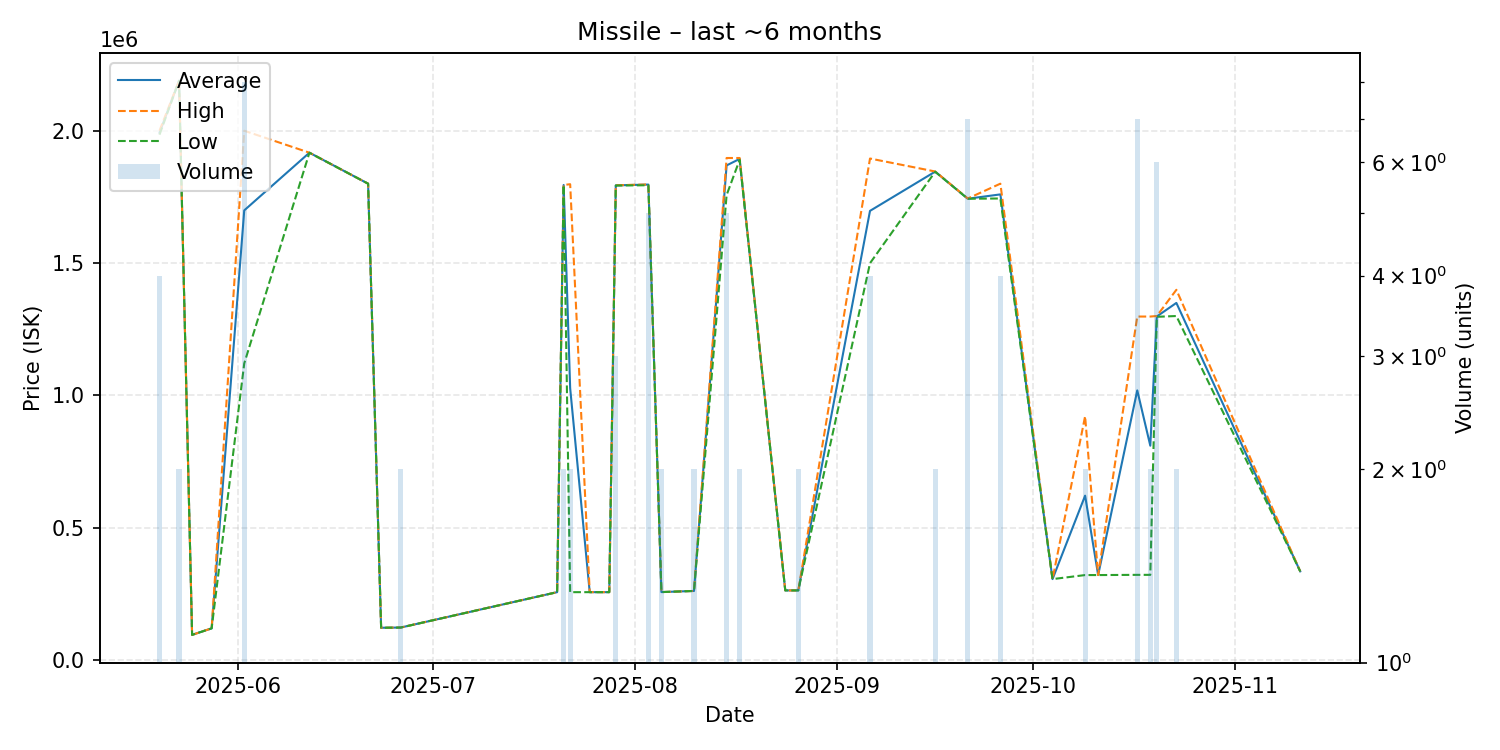

Data behind this chart, as committed beside it:
date, average, highest, lowest, order_count, volume
2025-05-20, 1992500, 2000000, 1985000, 4, 4
2025-05-23, 2189000, 2189000, 2189000, 1, 2
2025-05-25, 95330, 95330, 95330, 1, 1
2025-05-28, 120000, 120000, 120000, 1, 1
2025-06-02, 1699125, 2000000, 1121000, 6, 8
2025-06-12, 1917000, 1917000, 1917000, 1, 1
2025-06-21, 1800000, 1800000, 1800000, 1, 1
2025-06-23, 122200, 122200, 122200, 1, 1
2025-06-26, 123000, 123000, 123000, 1, 2
2025-07-20, 256700, 256700, 256700, 1, 1
2025-07-21, 1795000, 1795000, 1795000, 2, 2
2025-07-22, 1027350, 1798000, 256700, 2, 2
2025-07-25, 256700, 256700, 256700, 1, 1
2025-07-28, 256700, 256700, 256700, 1, 1
2025-07-29, 1793667, 1794000, 1793000, 2, 3
2025-08-03, 1796600, 1797000, 1794000, 5, 5
2025-08-05, 257000, 257000, 257000, 1, 2
2025-08-10, 261300, 261300, 261300, 1, 2
2025-08-15, 1869000, 1897000, 1757000, 2, 5
2025-08-17, 1893500, 1897000, 1890000, 2, 2
2025-08-24, 263300, 263300, 263300, 1, 1
2025-08-26, 263300, 263300, 263300, 2, 2
2025-09-06, 1697250, 1895000, 1499500, 4, 4
2025-09-16, 1845500, 1846000, 1845000, 2, 2
2025-09-21, 1743143, 1744000, 1743000, 3, 7
2025-09-26, 1759500, 1800000, 1744000, 3, 4
2025-10-04, 306000, 306000, 306000, 1, 1
2025-10-09, 621300, 921300, 321300, 2, 2
2025-10-11, 321300, 321300, 321300, 1, 1
2025-10-17, 1019029, 1298000, 322100, 4, 7
2025-10-19, 810050, 1298000, 322100, 2, 2
2025-10-20, 1298333, 1300000, 1297000, 6, 6
2025-10-23, 1349500, 1399000, 1300000, 2, 2
2025-11-11, 335300, 335300, 335300, 1, 1
